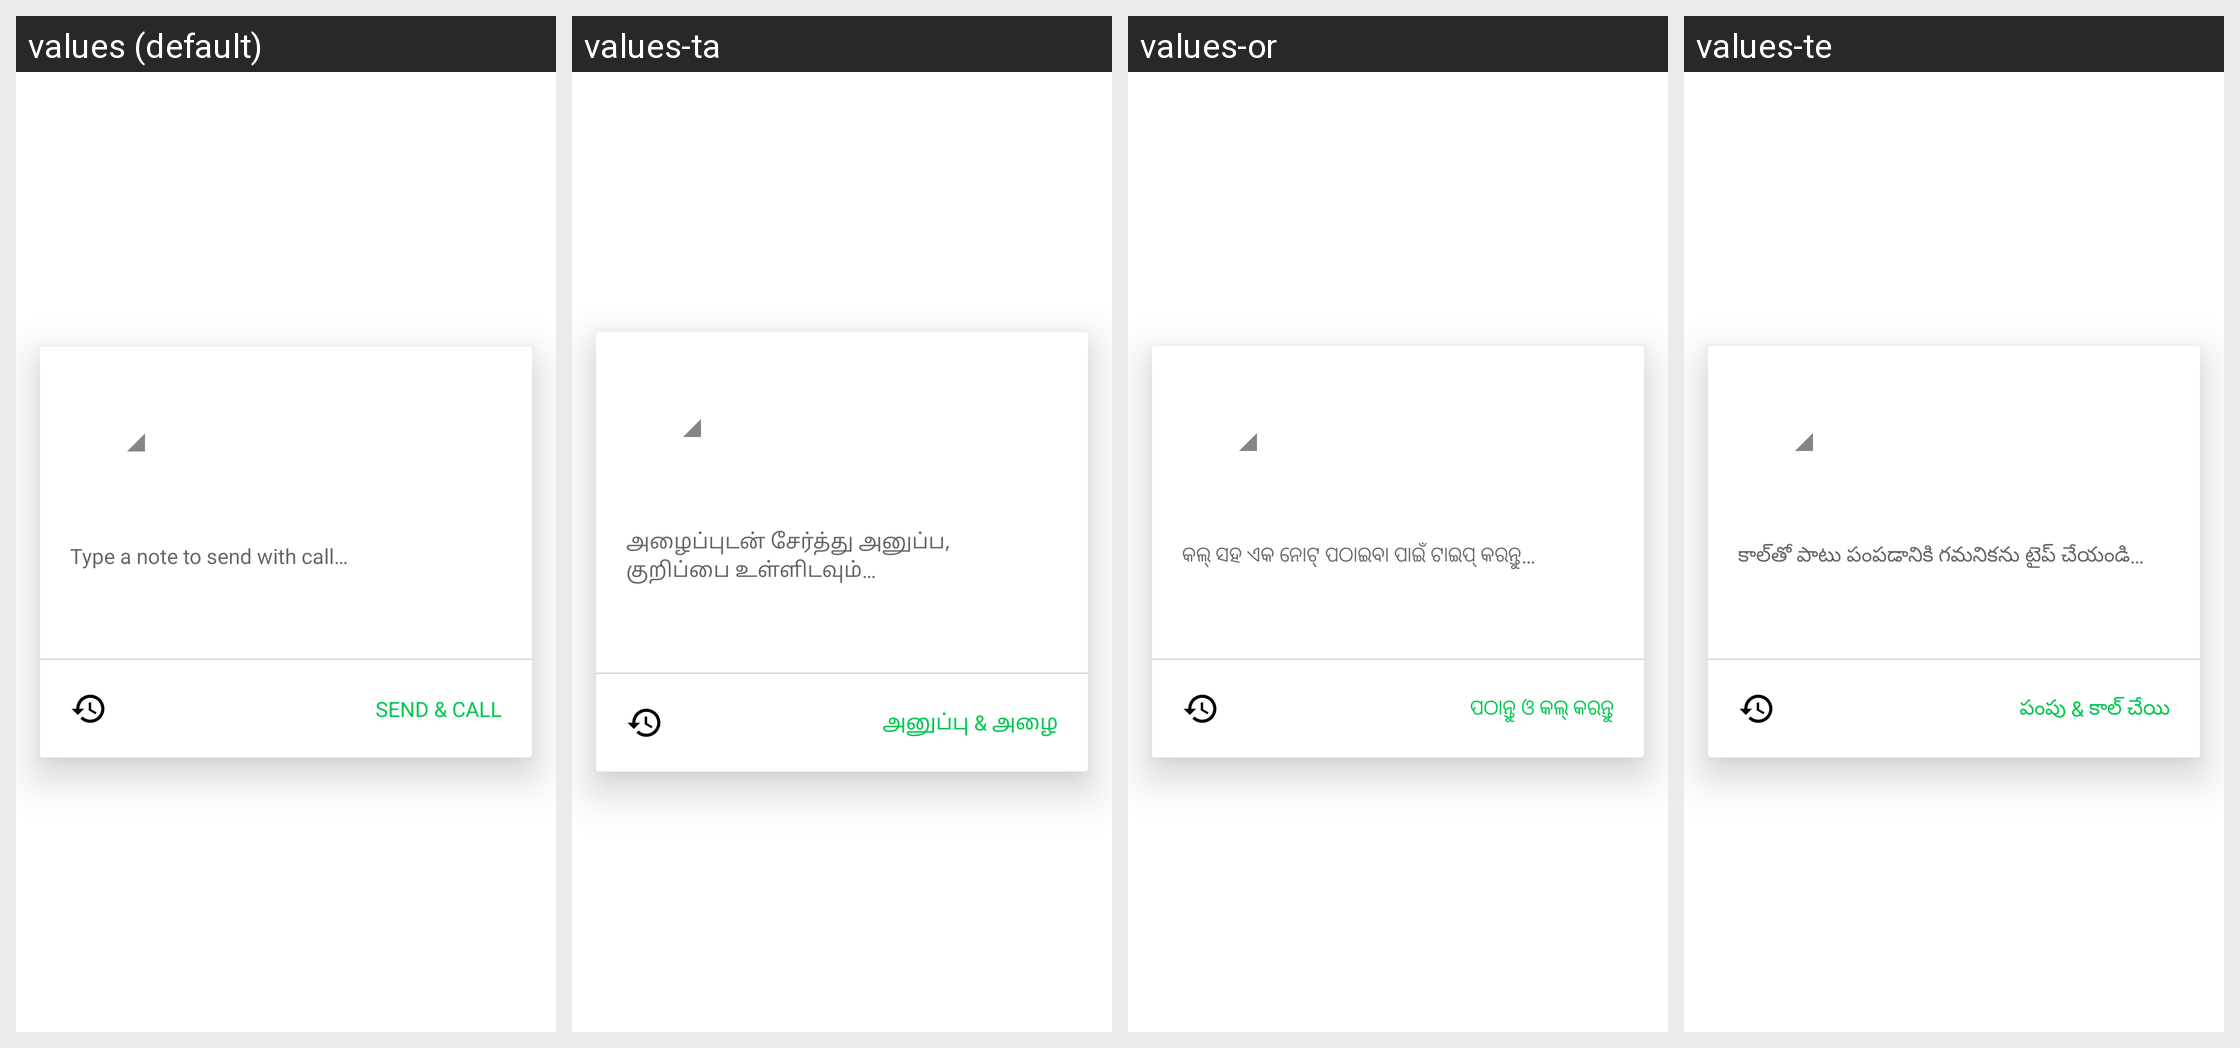

Here is an Android app screen in its default locale and in the app's own translations. Write out the translated-string differences for the strings that appear on this screen.
Android screen res/layout/dialog_call_subject.xml rendered under 4 locales, left to right: values (default), values-ta, values-or, values-te. Device: Nexus 5 (rendered at 1080×1920; each locale shown at half size, 540×960, under a caption strip naming it); theme Theme.MaterialComponents.DayNight.NoActionBar.
Other locales in the repository, not shown: values-af, values-am, values-ar, values-as, values-az, values-be, values-bg, values-bn, values-bs, values-ca, values-cs, values-da, values-de, values-el, values-en-rAU, values-en-rCA, values-en-rIN, values-en-rXC, values-es, values-es-rUS, values-et, values-eu, values-fa, values-fi, values-fr, values-fr-rCA, values-gl, values-gu, values-hi, values-hr, values-hu, values-hy, values-in, values-is, values-it, values-iw, values-ja, values-ka, values-kk, values-km, values-kn, values-ko, values-ky, values-lo, values-lt, values-lv, values-mk, values-ml, values-mn, values-mr, values-ms, values-my, values-nb, values-ne, values-nl, values-pa, values-pl, values-pt, values-pt-rBR, values-pt-rPT, values-ro, values-ru, values-si, values-sk, values-sl, values-sq, values-sr, values-sv, values-sw, values-th, values-tl, values-tr, values-uk, values-ur, values-uz, values-vi, values-zh-rCN, values-zh-rHK, values-zh-rTW, values-zu.
Strings drawn on this screen, with the default value and each locale's value (text and hints the layout hard-codes, and strings that could not be matched under every locale, appear in the picture but are not listed):

call_subject_hint
  values: Type a note to send with call…
  values-ta: அழைப்புடன் சேர்த்து அனுப்ப, குறிப்பை உள்ளிடவும்…
  values-or: କଲ୍‍ ସହ ଏକ ନୋଟ୍‍ ପଠାଇବା ପାଇଁ ଟାଇପ୍‍ କରନ୍ତୁ…
  values-te: కాల్‌తో పాటు పంపడానికి గమనికను టైప్ చేయండి…

send_and_call_button
  values: SEND & CALL
  values-ta: அனுப்பு & அழை
  values-or: ପଠାନ୍ତୁ ଓ କଲ୍ କରନ୍ତୁ
  values-te: పంపు & కాల్ చేయి
